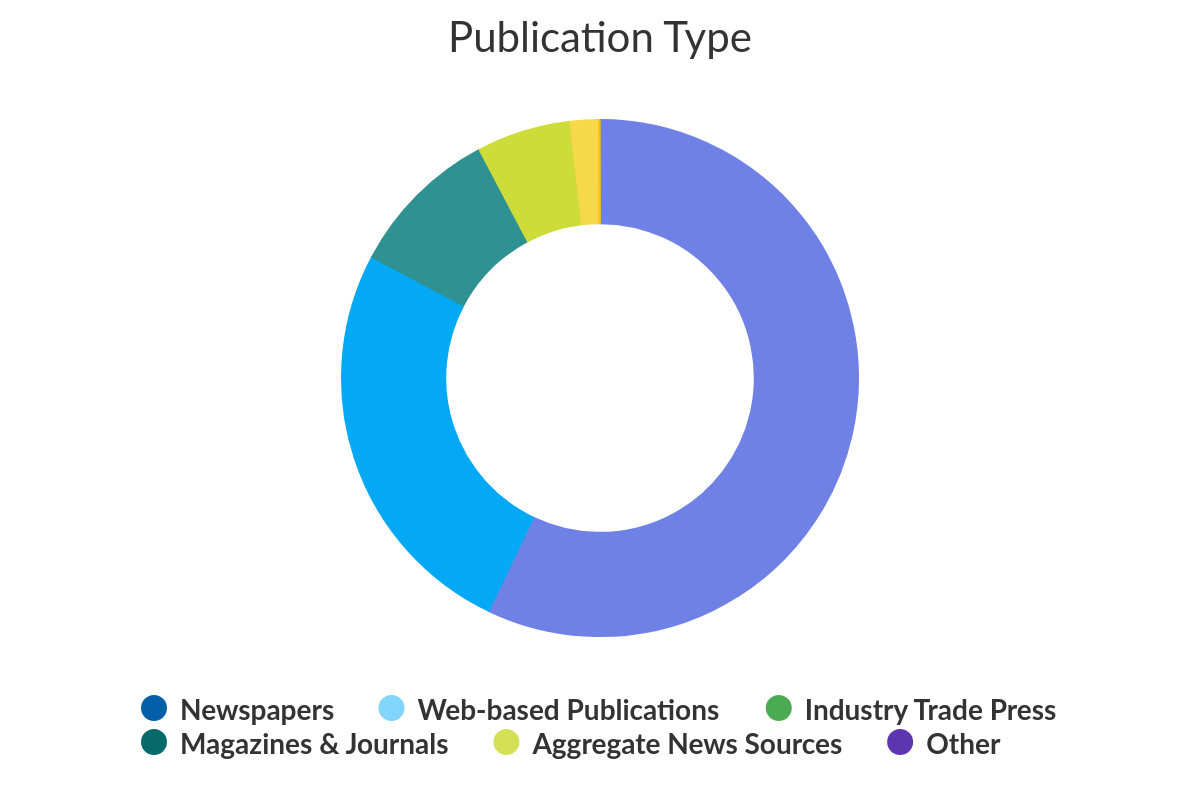

The file beside this chart, header and first rows:
Publication Type, Coverage
Newspapers, 2460
Web-based Publications, 1105
Industry Trade Press, 409
Magazines & Journals, 254
Aggregate News Sources, 77
Other, 2
